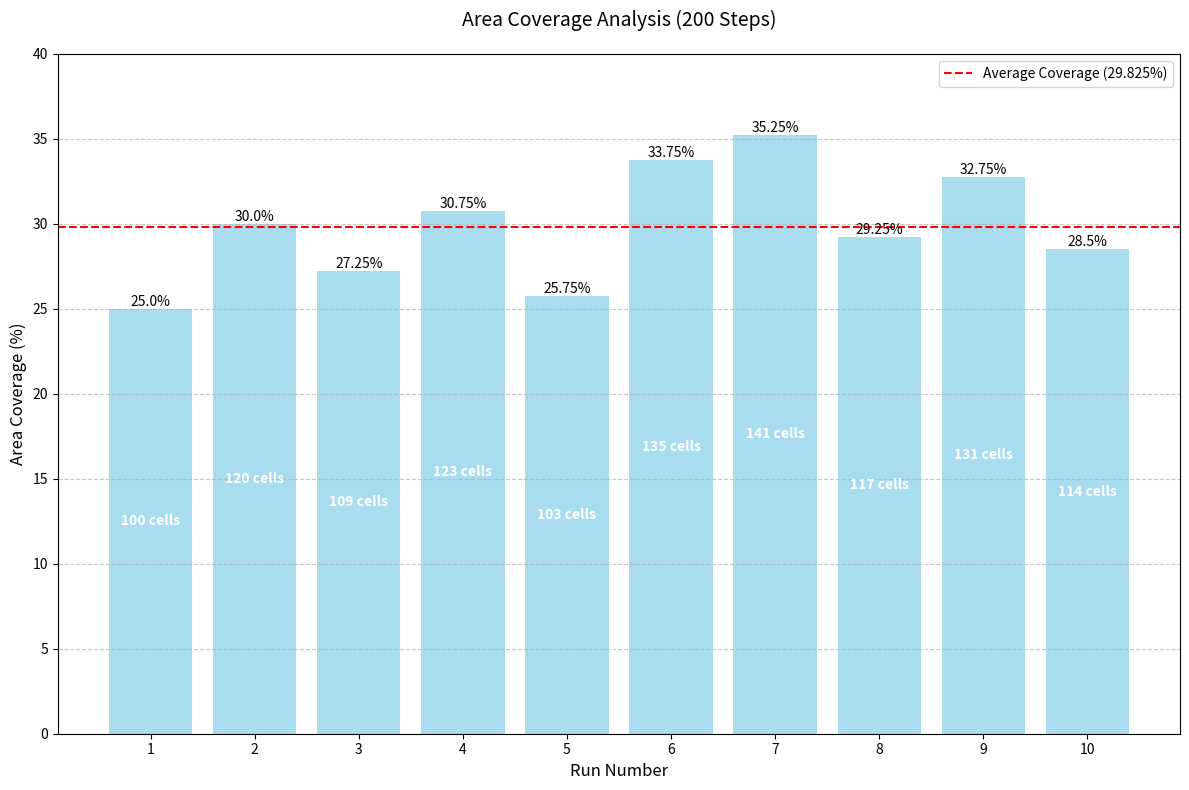

This figure's Python source:
import matplotlib.pyplot as plt
import numpy as np

# Data
runs = np.arange(1, 11)
cells_covered = [100, 120, 109, 123, 103, 135, 141, 117, 131, 114]
coverage_percentage = [25, 30, 27.25, 30.75, 25.75, 33.75, 35.25, 29.25, 32.75, 28.5]
average_coverage = 29.825

# Create figure
plt.figure(figsize=(12, 8))

# Create bar plot for coverage percentage
bars = plt.bar(runs, coverage_percentage, color='skyblue', alpha=0.7)

# Add horizontal line for average
plt.axhline(y=average_coverage, color='red', linestyle='--', label=f'Average Coverage ({average_coverage}%)')

# Customize the plot
plt.title('Area Coverage Analysis (200 Steps)', fontsize=14, pad=20)
plt.xlabel('Run Number', fontsize=12)
plt.ylabel('Area Coverage (%)', fontsize=12)

# Add value labels on top of each bar
for i, bar in enumerate(bars):
    height = bar.get_height()
    plt.text(bar.get_x() + bar.get_width()/2., height,
             f'{height}%',
             ha='center', va='bottom')

# Add value labels for cells covered inside each bar
for i, cells in enumerate(cells_covered):
    plt.text(i+1, coverage_percentage[i]/2,
             f'{cells} cells',
             ha='center', va='center',
             color='white', fontweight='bold')

# Customize grid
plt.grid(True, axis='y', linestyle='--', alpha=0.7)

# Customize ticks
plt.xticks(runs)
plt.yticks(np.arange(0, max(coverage_percentage) + 5, 5))

# Add legend
plt.legend()

# Adjust layout
plt.tight_layout()

# Show plot
plt.show()